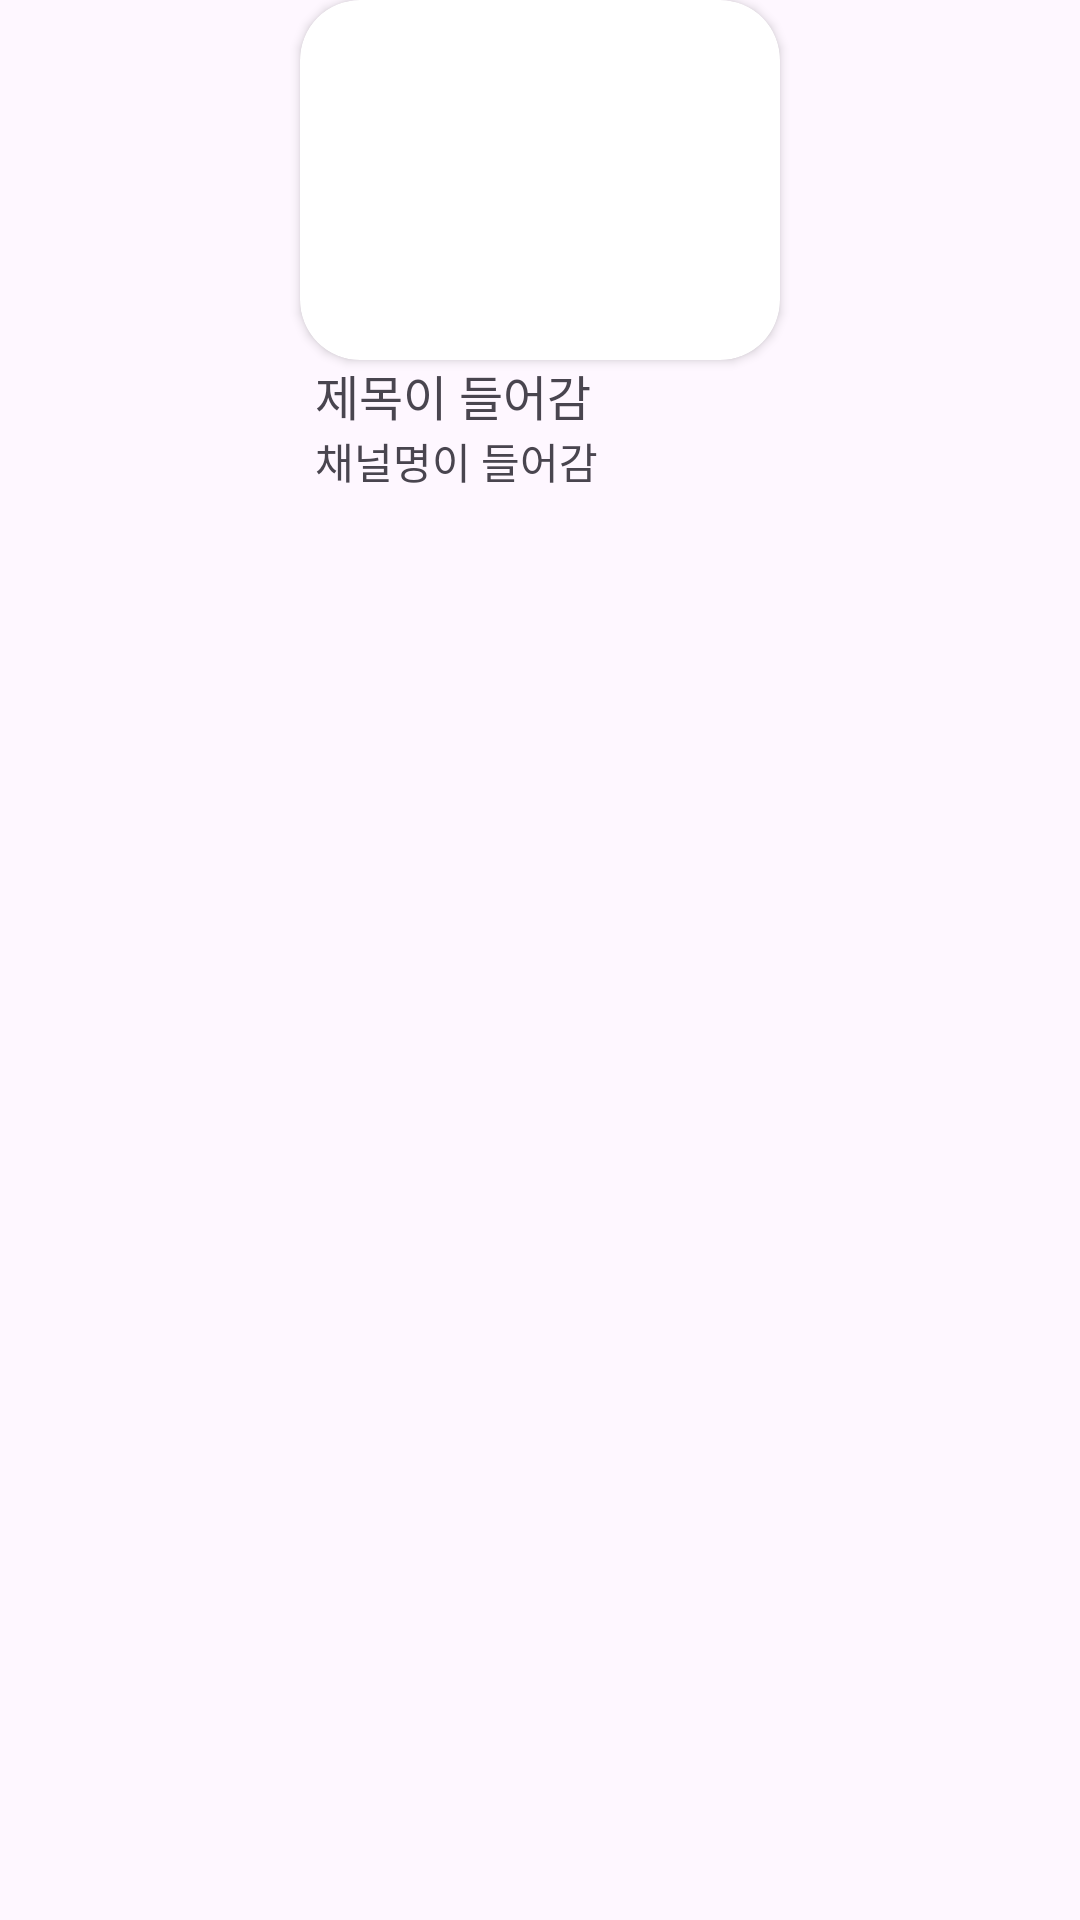

Here is an Android app screen rendered from its layout file. Give the layout XML and the strings, colors and styles it references.
<!-- AndroidManifest.xml: application theme Theme.TravelTube -->
<!-- res/layout/search_result_recyclerview_item.xml -->
<?xml version="1.0" encoding="utf-8"?>
<androidx.constraintlayout.widget.ConstraintLayout xmlns:android="http://schemas.android.com/apk/res/android"
    android:layout_width="match_parent"
    android:layout_height="wrap_content"
    xmlns:app="http://schemas.android.com/apk/res-auto">

    <androidx.cardview.widget.CardView
        android:id="@+id/cv_thumbnail"
        android:layout_width="wrap_content"
        android:layout_height="wrap_content"
        app:cardCornerRadius="20dp"
        app:layout_constraintStart_toStartOf="parent"
        app:layout_constraintEnd_toEndOf="parent"
        app:layout_constraintTop_toTopOf="parent">

        <ImageView
            android:id="@+id/iv_thumbnail"
            android:layout_width="160dp"
            android:layout_height="120dp"
            android:scaleType="fitXY"/>


    </androidx.cardview.widget.CardView>

    <TextView
        android:id="@+id/tv_searchVideoName"
        android:layout_width="150dp"
        android:layout_height="wrap_content"
        android:ellipsize="end"
        android:maxLines="1"
        android:text="제목이 들어감"
        android:textSize="16sp"
        app:layout_constraintEnd_toEndOf="@+id/cv_thumbnail"
        app:layout_constraintStart_toStartOf="@id/cv_thumbnail"
        app:layout_constraintTop_toBottomOf="@+id/cv_thumbnail" />

    <TextView
        android:id="@+id/tv_searchVideoChannelName"
        android:layout_width="150dp"
        android:layout_height="wrap_content"
        android:text="채널명이 들어감"
        app:layout_constraintEnd_toEndOf="@+id/tv_searchVideoName"
        app:layout_constraintStart_toStartOf="@id/tv_searchVideoName"
        app:layout_constraintTop_toBottomOf="@id/tv_searchVideoName" />

</androidx.constraintlayout.widget.ConstraintLayout>
<!-- resources referenced by this layout -->
<resources>
  <style name="Theme.TravelTube" parent="Base.Theme.TravelTube" />
  <style name="Base.Theme.TravelTube" parent="Theme.Material3.DayNight.NoActionBar">
          
          <item name="android:windowLightStatusBar">true</item>
          <item name="android:statusBarColor">@color/white</item>
          <item name="colorPrimary">@color/blue</item>
          
      </style>
  <color name="white">#FFFFFFFF</color>
  <color name="blue">#2F6EF6</color>
</resources>
